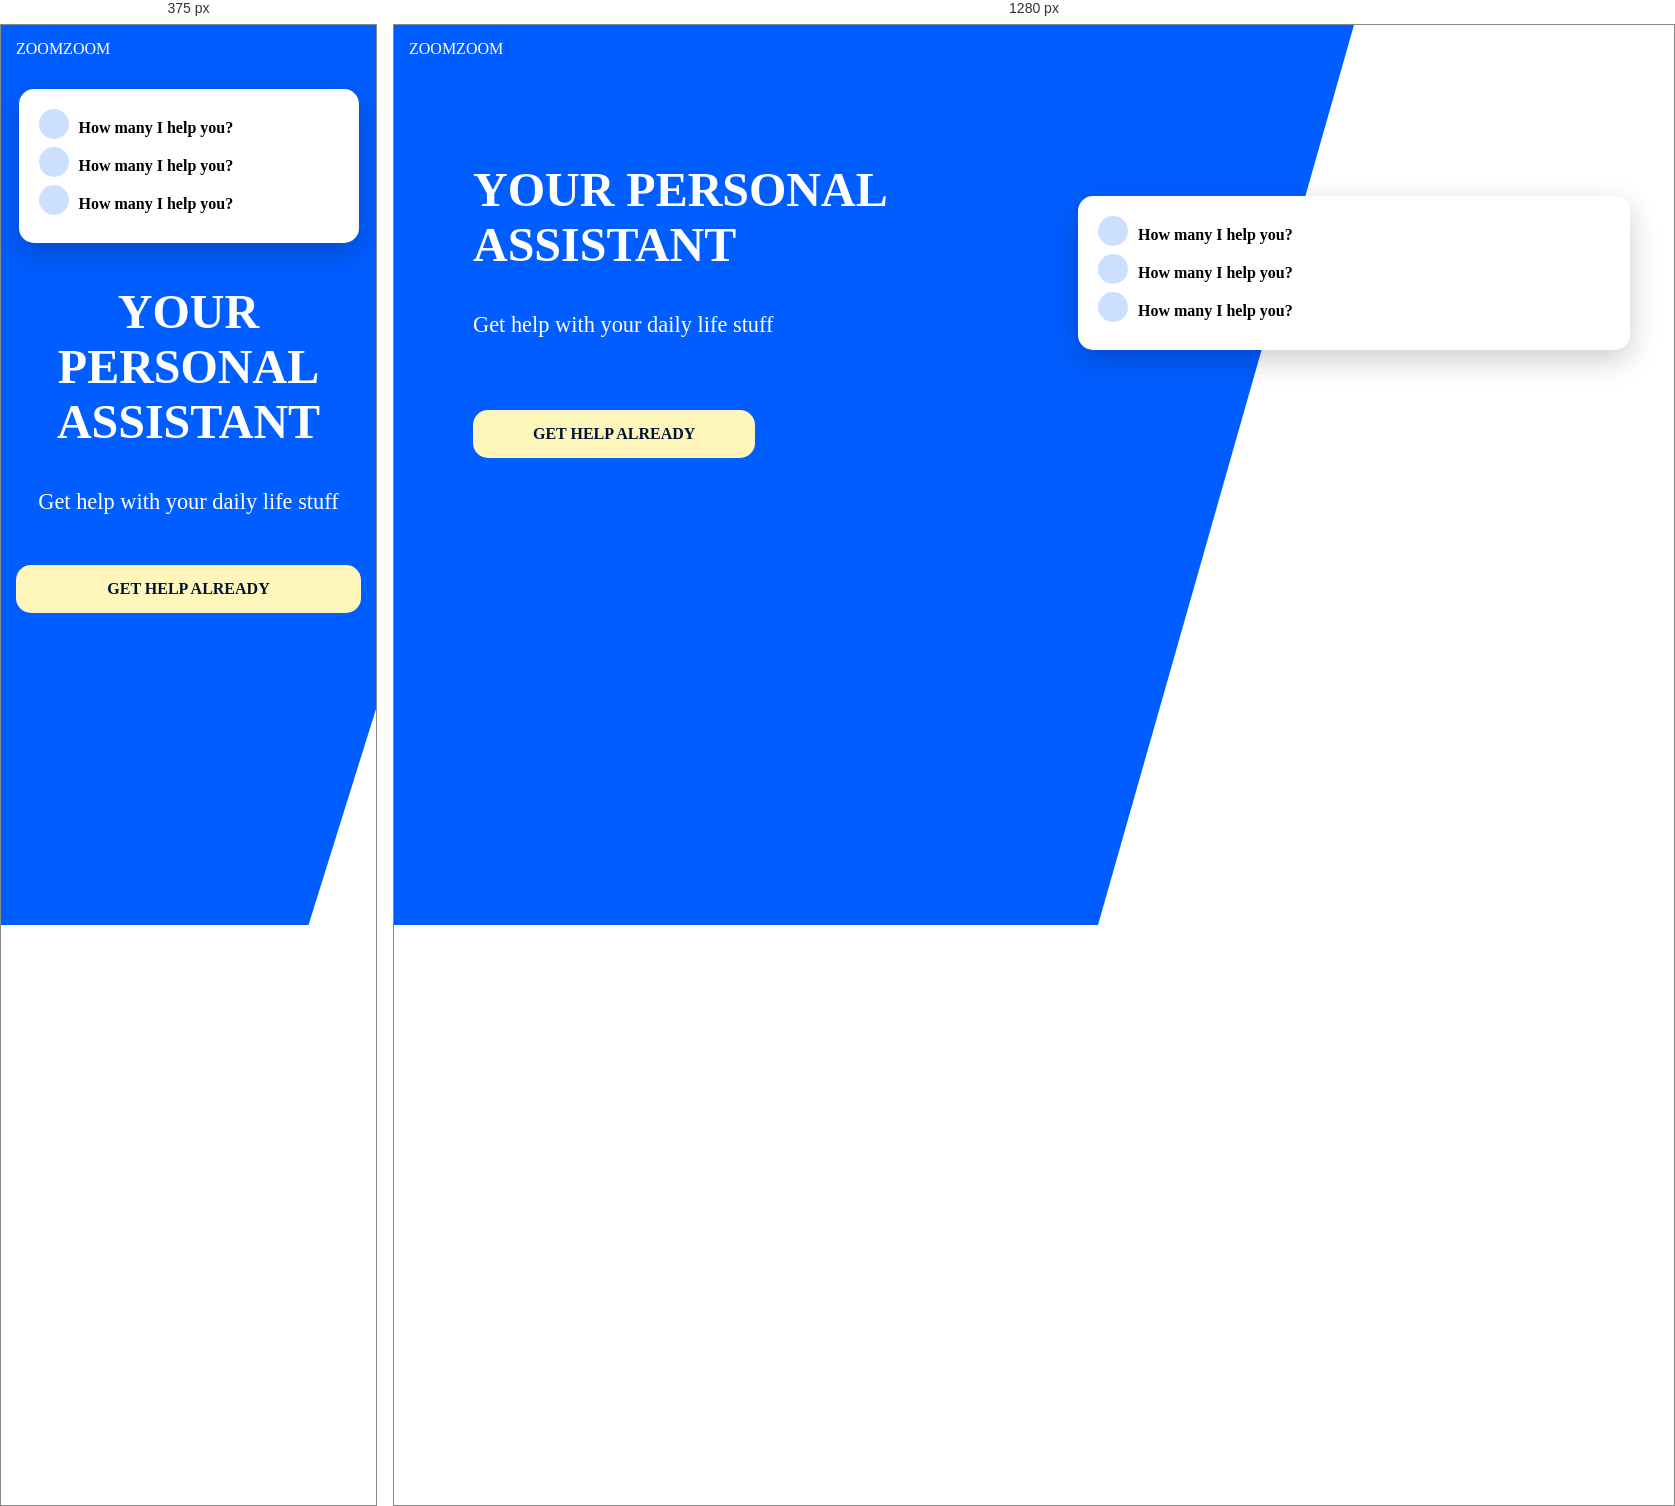
Rendered at 375 px and 1280 px, left to right.

<!-- file: index.htm -->
<!DOCTYPE html>
<html lang="en">
<head>
    <meta charset="UTF-8">
    <meta http-equiv="X-UA-Compatible" content="IE=edge">
    <meta name="viewport" content="width=device-width, initial-scale=1.0">
    <link rel="stylesheet" href="css/main.css">
    <title>Document</title>
</head>
<body>
    <div id="bg"></div>
    <header>
        <a href="#">ZoomZoom</a>
    </header>

    <main>
        <section id="card">
            <ul>
                <li>
                    <span></span>
                    <strong>How many I help you?</strong>
                </li>
                <li>
                    <span></span>
                    <strong>How many I help you?</strong>
                </li>
                <li>
                    <span></span>
                    <strong>How many I help you?</strong>
                </li>
            </ul>
        </section>
        <section id="primary">
            <h1> Your personal assistant</h1>
           <p>Get help with your daily life stuff</p>
           <a>GET HELP ALREADY</a>
        </section>

    </main>
    
</body>
</html>

/* @media block from main.css */
@media (min-width: 840px) {
  body #bg {
    -webkit-clip-path: polygon(0 0, 75% 0, 55% 100%, 0% 100%);
            clip-path: polygon(0 0, 75% 0, 55% 100%, 0% 100%);
  }
}

/* @media block from main.css */
@media (min-width: 840px) {
  main {
    display: -ms-grid;
    display: grid;
    -ms-grid-columns: 50% auto;
        grid-template-columns: 50% auto;
        grid-template-areas: "primary card";
  }
}

/* @media block from main.css */
@media (min-width: 840px) {
  main section#card {
    grid-area: card;
    height: -webkit-fit-content;
    height: -moz-fit-content;
    height: fit-content;
    -ms-flex-item-align: center;
        -ms-grid-row-align: center;
        align-self: center;
    marign: 1em;
  }
}

/* @media block from main.css */
@media (min-width: 840px) {
  main section#primary {
    grid-area: primary;
    text-align: left;
    margin: 4em 0 0 4em;
  }
}

/* @media block from main.css */
@media (min-width: 840px) {
  main section#primary a {
    display: inline-block;
    padding: 15px 60px;
  }
}